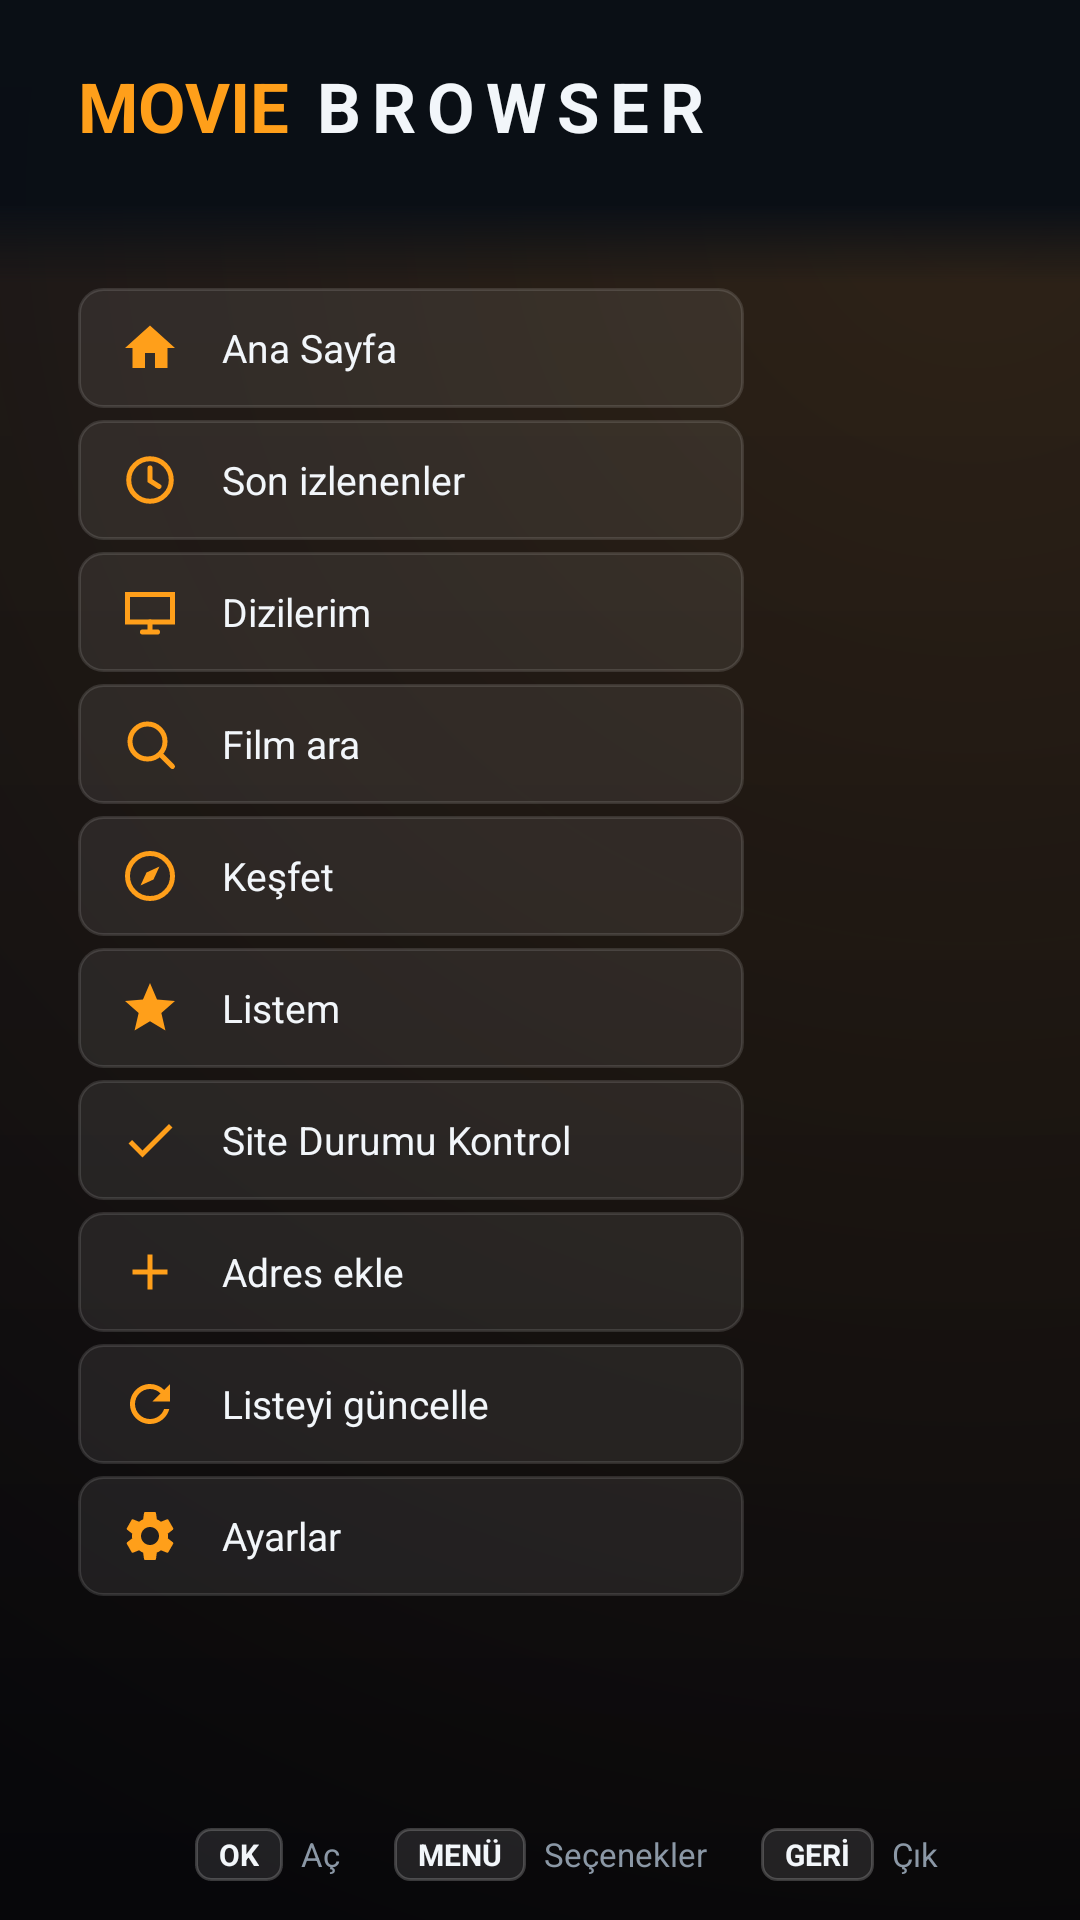

Layout XML and referenced resources for this Android screen:
<!-- AndroidManifest.xml: application theme AppTheme -->
<!-- res/layout/activity_main.xml -->
<?xml version="1.0" encoding="utf-8"?>
<FrameLayout xmlns:android="http://schemas.android.com/apk/res/android"
    android:layout_width="match_parent"
    android:layout_height="match_parent"
    android:background="@drawable/bg_tv">

    
    <GridView
        android:id="@+id/site_grid"
        android:layout_width="match_parent"
        android:layout_height="match_parent"
        android:clipChildren="false"
        android:clipToPadding="false"
        android:drawSelectorOnTop="false"
        android:focusable="true"
        android:focusableInTouchMode="true"
        android:horizontalSpacing="14dp"
        android:listSelector="@android:color/transparent"
        android:numColumns="5"
        android:paddingLeft="274dp"
        android:paddingTop="86dp"
        android:paddingRight="26dp"
        android:paddingBottom="86dp"
        android:scrollbars="none"
        android:stretchMode="columnWidth"
        android:verticalSpacing="16dp" />

    
    <FrameLayout
        android:id="@+id/panel"
        android:layout_width="match_parent"
        android:layout_height="match_parent"
        android:layout_marginStart="248dp"
        android:layout_marginTop="84dp"
        android:visibility="gone" />

    
    <LinearLayout
        android:id="@+id/side_bar"
        android:layout_width="222dp"
        android:layout_height="match_parent"
        android:layout_gravity="start"
        android:layout_marginStart="26dp"
        android:layout_marginTop="96dp"
        android:orientation="vertical"
        android:paddingBottom="10dp">

        <LinearLayout
            android:id="@+id/side_home"
            style="@style/SideItem">

            <ImageView
                style="@style/SideIcon"
                android:contentDescription="@null"
                android:src="@drawable/ic_home" />

            <TextView
                style="@style/SideLabel"
                android:text="@string/home_title" />
        </LinearLayout>

        <LinearLayout
            android:id="@+id/side_recent"
            style="@style/SideItem">

            <ImageView
                style="@style/SideIcon"
                android:contentDescription="@null"
                android:src="@drawable/ic_history" />

            <TextView
                style="@style/SideLabel"
                android:text="@string/recent_title" />
        </LinearLayout>

        <LinearLayout
            android:id="@+id/side_series"
            style="@style/SideItem">

            <ImageView
                style="@style/SideIcon"
                android:contentDescription="@null"
                android:src="@drawable/ic_series" />

            <TextView
                style="@style/SideLabel"
                android:text="@string/series_panel" />
        </LinearLayout>

        <LinearLayout
            android:id="@+id/side_search"
            style="@style/SideItem">

            <ImageView
                style="@style/SideIcon"
                android:contentDescription="@null"
                android:src="@drawable/ic_search" />

            <TextView
                style="@style/SideLabel"
                android:text="@string/search_title" />
        </LinearLayout>

        <LinearLayout
            android:id="@+id/side_discover"
            style="@style/SideItem">

            <ImageView
                style="@style/SideIcon"
                android:contentDescription="@null"
                android:src="@drawable/ic_discover" />

            <TextView
                style="@style/SideLabel"
                android:text="@string/discover" />
        </LinearLayout>

        <LinearLayout
            android:id="@+id/side_watchlist"
            style="@style/SideItem">

            <ImageView
                style="@style/SideIcon"
                android:contentDescription="@null"
                android:src="@drawable/ic_star" />

            <TextView
                style="@style/SideLabel"
                android:text="@string/watchlist" />
        </LinearLayout>

        <LinearLayout
            android:id="@+id/side_status"
            style="@style/SideItem">

            <ImageView
                style="@style/SideIcon"
                android:contentDescription="@null"
                android:src="@drawable/ic_check" />

            <TextView
                style="@style/SideLabel"
                android:text="@string/status_title" />
        </LinearLayout>

        <LinearLayout
            android:id="@+id/side_url"
            style="@style/SideItem">

            <ImageView
                style="@style/SideIcon"
                android:contentDescription="@null"
                android:src="@drawable/ic_plus" />

            <TextView
                style="@style/SideLabel"
                android:text="@string/custom_url" />
        </LinearLayout>

        <LinearLayout
            android:id="@+id/side_refresh"
            style="@style/SideItem">

            <ImageView
                android:id="@+id/side_refresh_glyph"
                style="@style/SideIcon"
                android:contentDescription="@null"
                android:src="@drawable/ic_refresh" />

            <TextView
                style="@style/SideLabel"
                android:text="@string/refresh_list" />
        </LinearLayout>

        <LinearLayout
            android:id="@+id/side_settings"
            style="@style/SideItem">

            <ImageView
                style="@style/SideIcon"
                android:contentDescription="@null"
                android:src="@drawable/ic_settings" />

            <TextView
                style="@style/SideLabel"
                android:text="@string/settings" />
        </LinearLayout>
    </LinearLayout>

    
    <LinearLayout
        android:layout_width="match_parent"
        android:layout_height="wrap_content"
        android:layout_gravity="top"
        android:orientation="vertical">

        <LinearLayout
            android:layout_width="match_parent"
            android:layout_height="wrap_content"
            android:background="#FA0A0F16"
            android:gravity="center_vertical"
            android:orientation="horizontal"
            android:paddingLeft="26dp"
            android:paddingTop="20dp"
            android:paddingRight="26dp"
            android:paddingBottom="18dp">

            <TextView
                android:layout_width="wrap_content"
                android:layout_height="wrap_content"
                android:text="@string/brand_first"
                android:textColor="@color/accent"
                android:textSize="23sp"
                android:textStyle="bold" />

            <TextView
                android:layout_width="wrap_content"
                android:layout_height="wrap_content"
                android:layout_marginStart="7dp"
                android:letterSpacing="0.16"
                android:text="@string/brand_second"
                android:textColor="@color/text"
                android:textSize="23sp"
                android:textStyle="bold" />

            <TextView
                android:id="@+id/btn_resume"
                android:layout_width="wrap_content"
                android:layout_height="40dp"
                android:layout_marginStart="26dp"
                android:background="@drawable/toolbar_key_bg"
                android:clickable="true"
                android:drawablePadding="7dp"
                android:drawableStart="@drawable/ic_tb_play"
                android:ellipsize="end"
                android:focusable="true"
                android:gravity="center"
                android:maxWidth="460dp"
                android:paddingLeft="14dp"
                android:paddingRight="16dp"
                android:singleLine="true"
                android:textColor="@color/tool_button_text"
                android:textSize="11sp"
                android:textStyle="bold"
                android:visibility="gone" />

            <View
                android:layout_width="0dp"
                android:layout_height="1dp"
                android:layout_weight="1" />

            <View
                android:id="@+id/status_dot"
                android:layout_width="7dp"
                android:layout_height="7dp"
                android:layout_marginEnd="8dp"
                android:background="@drawable/status_dot" />

            <TextView
                android:id="@+id/status"
                android:layout_width="wrap_content"
                android:layout_height="wrap_content"
                android:textColor="@color/text_dim"
                android:textSize="12sp" />

            <TextView
                android:id="@+id/clock"
                android:layout_width="wrap_content"
                android:layout_height="wrap_content"
                android:layout_marginStart="20dp"
                android:textColor="@color/text"
                android:textSize="23sp"
                android:textStyle="bold" />
        </LinearLayout>

        <View
            android:layout_width="match_parent"
            android:layout_height="26dp"
            android:background="@drawable/header_fade" />
    </LinearLayout>

    <LinearLayout
        android:layout_width="match_parent"
        android:layout_height="wrap_content"
        android:layout_gravity="bottom"
        android:background="@drawable/hint_scrim"
        android:gravity="center"
        android:orientation="horizontal"
        android:paddingTop="26dp"
        android:paddingBottom="13dp">

        <TextView
            style="@style/KeyCap"
            android:text="@string/key_ok" />

        <TextView
            style="@style/KeyLabel"
            android:text="@string/key_ok_action" />

        <TextView
            style="@style/KeyCap"
            android:text="@string/key_menu" />

        <TextView
            style="@style/KeyLabel"
            android:text="@string/key_menu_action" />

        <TextView
            style="@style/KeyCap"
            android:text="@string/key_back" />

        <TextView
            style="@style/KeyLabel"
            android:text="@string/key_back_action" />
    </LinearLayout>

</FrameLayout>
<!-- resources referenced by this layout -->
<resources>
  <color name="accent">#FF9F1A</color>
  <color name="text">#F2F6FA</color>
  <color name="text_dim">#8B98A6</color>
  <!-- drawable header_fade (drawable) -->
  <?xml version="1.0" encoding="utf-8"?>
  <shape xmlns:android="http://schemas.android.com/apk/res/android">
      <gradient
          android:angle="270"
          android:endColor="#000A0F16"
          android:startColor="#FA0A0F16"
          android:type="linear" />
  </shape>
  <!-- drawable ic_home (drawable) -->
  <vector xmlns:android="http://schemas.android.com/apk/res/android"
      android:width="24dp"
      android:height="24dp"
      android:viewportWidth="24"
      android:viewportHeight="24">
  
      <path
          android:fillColor="#FF9F1A"
          android:pathData="M10,20v-6h4v6h5v-8h3L12,3 2,12h3v8z" />
  </vector>
  <!-- drawable ic_plus (drawable) -->
  <vector xmlns:android="http://schemas.android.com/apk/res/android"
      android:width="24dp"
      android:height="24dp"
      android:viewportWidth="24"
      android:viewportHeight="24">
  
      <path
          android:fillColor="#FF9F1A"
          android:pathData="M19,13h-6v6h-2v-6H5v-2h6V5h2v6h6v2z" />
  </vector>
  <!-- drawable ic_tb_play (drawable) -->
  <vector xmlns:android="http://schemas.android.com/apk/res/android"
      android:width="14dp"
      android:height="14dp"
      android:viewportWidth="24"
      android:viewportHeight="24">
  
      <path
          android:fillColor="#FF9F1A"
          android:pathData="M8,5v14l11,-7z" />
  </vector>
  <string name="brand_first">MOVIE</string>
  <string name="brand_second">BROWSER</string>
  <string name="custom_url">Adres ekle</string>
  <string name="discover">Keşfet</string>
  <string name="home_title">Ana Sayfa</string>
  <string name="key_back">GERİ</string>
  <string name="key_back_action">Çık</string>
  <string name="key_menu">MENÜ</string>
  <string name="key_menu_action">Seçenekler</string>
  <string name="key_ok">OK</string>
  <string name="key_ok_action">Aç</string>
  <string name="recent_title">Son izlenenler</string>
  <string name="refresh_list">Listeyi güncelle</string>
  <string name="search_title">Film ara</string>
  <string name="series_panel">Dizilerim</string>
  <string name="settings">Ayarlar</string>
  <string name="status_title">Site Durumu Kontrol</string>
  <string name="watchlist">Listem</string>
  <style name="KeyLabel">
          <item name="android:layout_width">wrap_content</item>
          <item name="android:layout_height">wrap_content</item>
          <item name="android:layout_marginStart">6dp</item>
          <item name="android:textColor">@color/text_dim</item>
          <item name="android:textSize">11sp</item>
      </style>
  <style name="SideIcon">
          <item name="android:layout_width">20dp</item>
          <item name="android:layout_height">20dp</item>
          <item name="android:layout_marginEnd">14dp</item>
      </style>
  <!-- drawable key_bg (drawable) -->
  <?xml version="1.0" encoding="utf-8"?>
  <shape xmlns:android="http://schemas.android.com/apk/res/android">
      <solid android:color="#1AFFFFFF" />
      <corners android:radius="5dp" />
      <stroke
          android:width="1dp"
          android:color="#33FFFFFF" />
  </shape>
  <!-- drawable bg_gradient (drawable) -->
  <?xml version="1.0" encoding="utf-8"?>
  <shape xmlns:android="http://schemas.android.com/apk/res/android">
      <gradient
          android:angle="270"
          android:endColor="#0E1620"
          android:startColor="#070B10"
          android:type="linear" />
  </shape>
  <color name="bg">#0A0F16</color>
  <!-- drawable dialog_bg (drawable) -->
  <?xml version="1.0" encoding="utf-8"?>
  <shape xmlns:android="http://schemas.android.com/apk/res/android">
      <solid android:color="#0F1720" />
      <corners android:radius="16dp" />
      <stroke
          android:width="1dp"
          android:color="#24313F" />
  </shape>
</resources>
